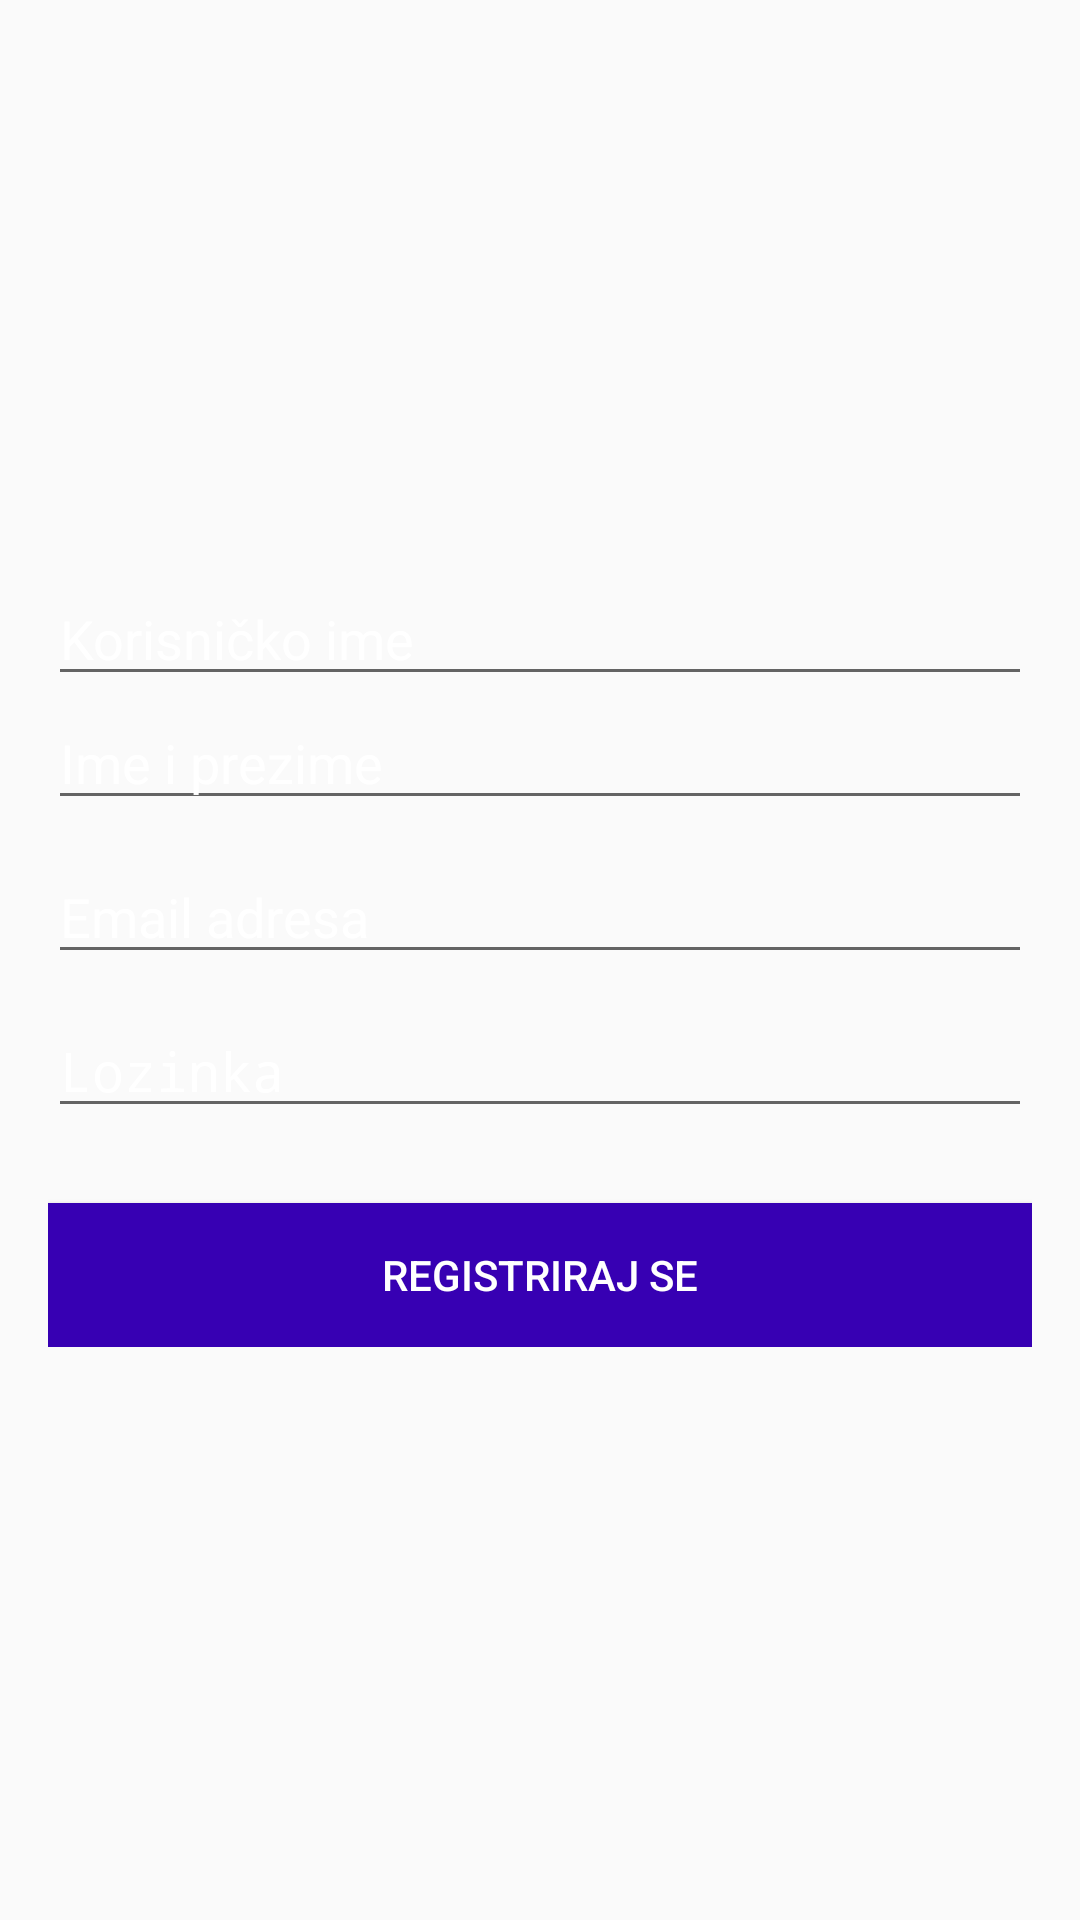

This screen was rendered from an Android layout file. Write that file and the resources it references.
<!-- AndroidManifest.xml: activity theme NoActionBarTheme -->
<!-- res/layout/activity_register.xml -->
<?xml version="1.0" encoding="utf-8"?>
<RelativeLayout xmlns:android="http://schemas.android.com/apk/res/android"
    xmlns:app="http://schemas.android.com/apk/res-auto"
    xmlns:tools="http://schemas.android.com/tools"
    android:layout_width="match_parent"
    android:layout_height="match_parent"
    android:background="@drawable/ic_bg"
    tools:context=".RegisterActivity">

    <LinearLayout
        android:layout_width="match_parent"
        android:layout_height="wrap_content"
        android:padding="16dp"
        android:gravity="center_horizontal"
        android:orientation="vertical"
        android:layout_centerInParent="true">

        <EditText
            android:id="@+id/username_register"
            android:layout_width="match_parent"
            android:layout_height="wrap_content"
            android:inputType="text"
            android:hint="Korisničko ime"
            android:textColor="@android:color/white"
            android:textColorHint="@android:color/white">
        </EditText>
        <EditText
            android:id="@+id/name_register"
            android:layout_width="match_parent"
            android:layout_height="wrap_content"
            android:inputType="text"
            android:hint="Ime i prezime"
            android:textColor="@android:color/white"
            android:textColorHint="@android:color/white">
        </EditText>
        <EditText
            android:id="@+id/email_register"
            android:layout_width="match_parent"
            android:layout_height="wrap_content"
            android:inputType="text"
            android:hint="Email adresa"
            android:layout_marginTop="10dp"
            android:textColor="@android:color/white"
            android:textColorHint="@android:color/white">
        </EditText>
        <EditText
            android:id="@+id/password_register"
            android:layout_width="match_parent"
            android:layout_height="wrap_content"
            android:inputType="textPassword"
            android:hint="Lozinka"
            android:layout_marginTop="10dp"
            android:textColor="@android:color/white"
            android:textColorHint="@android:color/white">
        </EditText>

        <Button
            android:id="@+id/register_btn"
            android:layout_width="match_parent"
            android:layout_height="wrap_content"
            android:text="Registriraj se"
            android:layout_marginTop="25dp"
            android:textColor="@android:color/white"
            android:background="@color/colorPrimaryDark"
            ></Button>

    </LinearLayout>

</RelativeLayout>
<!-- resources referenced by this layout -->
<resources>
  <style name="NoActionBarTheme" parent="Theme.AppCompat.Light.NoActionBar">
          <item name="colorPrimary">@color/colorPrimary</item>
          <item name="colorPrimaryDark">@color/colorPrimaryDark</item>
          <item name="colorAccent">@color/colorAccent</item>
      </style>
  <!-- not gathered from this repository: default colours our renderer supplied (Android Studio template values) -->
  <color name="colorPrimary">#FF6200EE</color>
  <color name="colorPrimaryDark">#FF3700B3</color>
  <color name="colorAccent">#FF03DAC5</color>
</resources>
